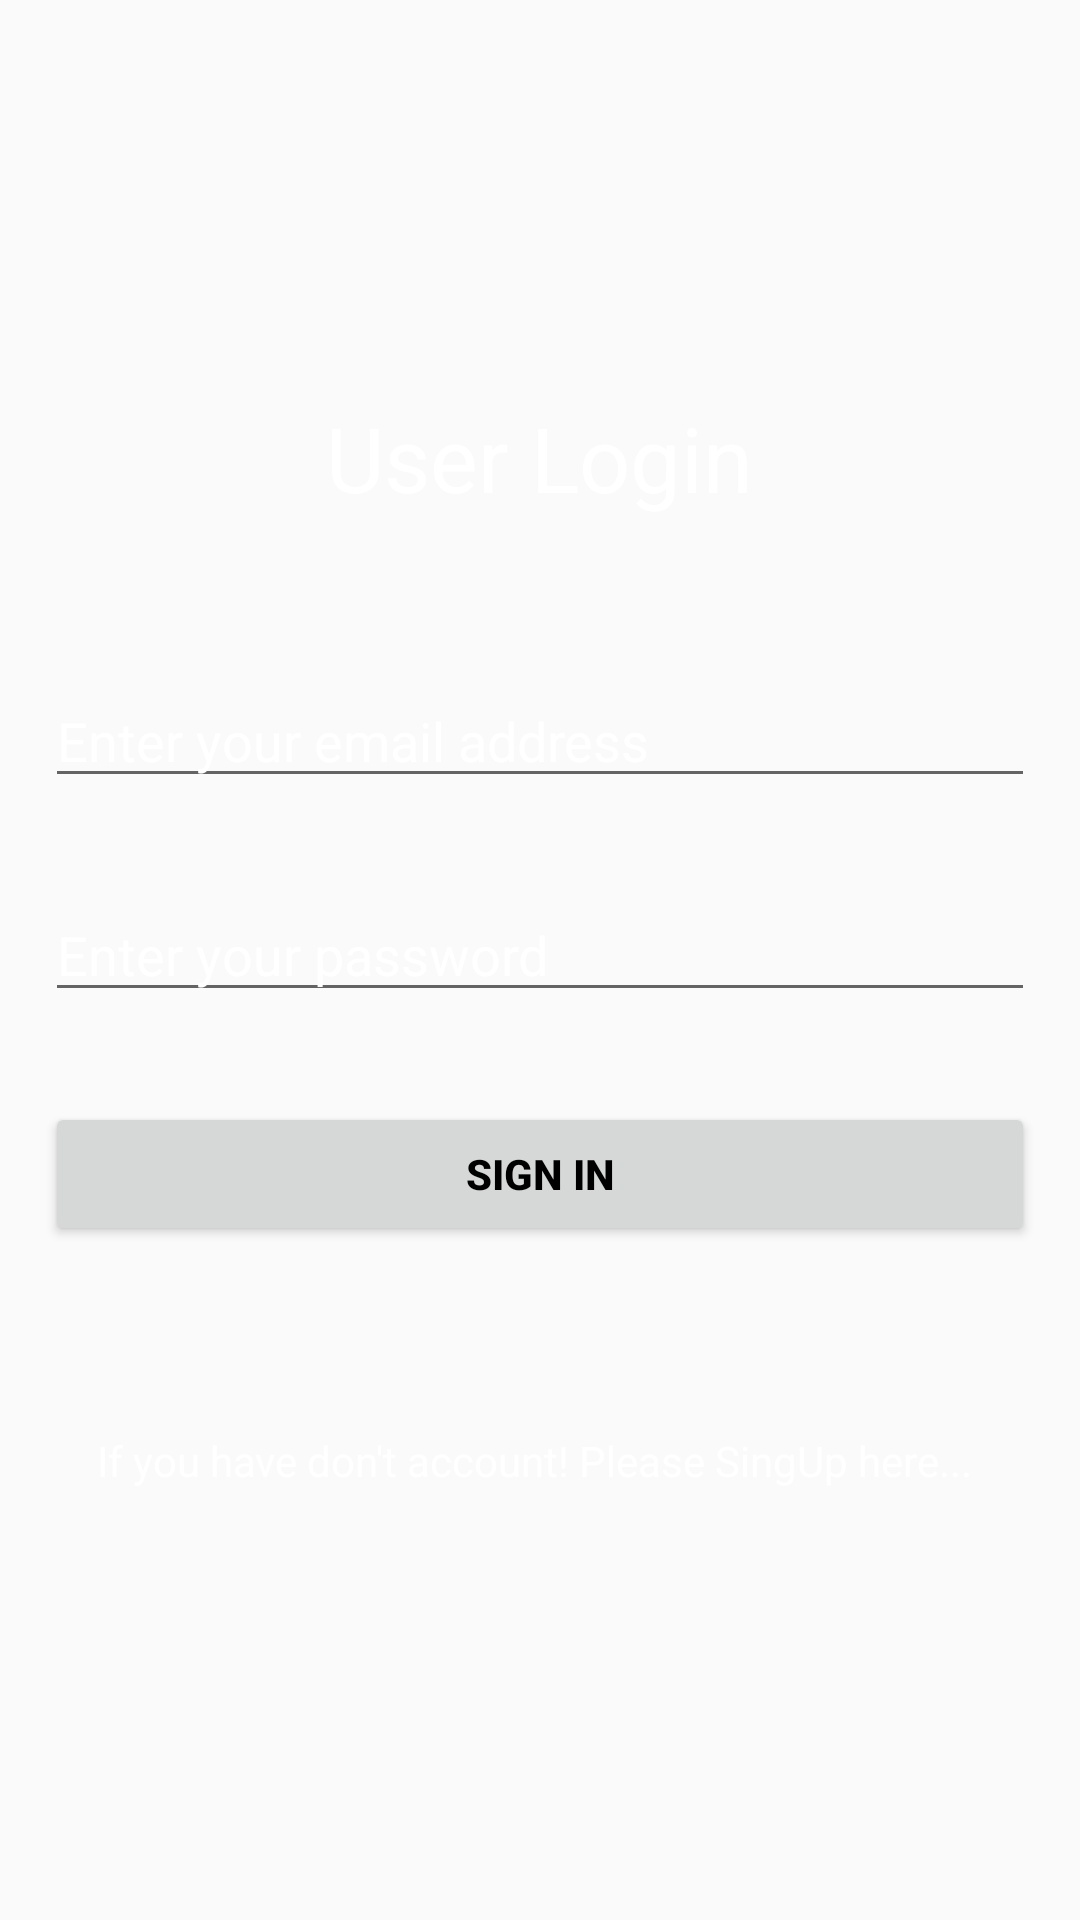

Produce the Android XML layout that renders to this screen, including the resource entries it uses.
<!-- AndroidManifest.xml: application theme AppTheme -->
<!-- res/layout/activity_sing_in.xml -->
<?xml version="1.0" encoding="utf-8"?>
<RelativeLayout xmlns:android="http://schemas.android.com/apk/res/android"
    xmlns:tools="http://schemas.android.com/tools"
    android:layout_width="match_parent"
    android:layout_height="match_parent"
    android:background="@drawable/risk_background"
    android:layout_gravity="center"
    tools:context="com.example.anjukakoralage.sdgpresit.LoginActivity">

    <TextView
        android:id="@+id/txtSingup"
        android:layout_width="wrap_content"
        android:layout_height="wrap_content"
        android:text="User Login"
        android:gravity="center"
android:textSize="30dp"
        android:textColor="#ffff"
        android:layout_marginBottom="37dp"
        android:layout_above="@+id/lay_LinearLogin"
        android:layout_centerHorizontal="true" />

    <LinearLayout

        android:id="@+id/lay_LinearLogin"
        android:orientation="vertical"
        android:layout_width="match_parent"
        android:layout_height="wrap_content"
        android:layout_centerVertical="true"
        android:layout_alignParentLeft="true"
        android:layout_alignParentStart="true">



            android:layout_below="@+id/lay_LinearLogin"
            android:layout_centerHorizontal="true" />

        <EditText
            android:layout_margin="15dp"
            android:inputType="textEmailAddress"
            android:hint="Enter your email address"
            android:id="@+id/loginEmail"
            android:textColorHint="#ffff"
            android:textColor="#ffff"
            android:layout_width="match_parent"
            android:layout_height="wrap_content" />

        <EditText
            android:layout_margin="15dp"
            android:inputType="textPassword"
            android:hint="Enter your password"
            android:id="@+id/loginPassword"
            android:textColorHint="#ffff"
            android:textColor="#ffff"
            android:layout_width="match_parent"
            android:layout_height="wrap_content" />

        <Button
            android:layout_margin="15dp"
            android:text="Sign in"
            android:textStyle="bold"
            android:textColor="#000000"
            android:id="@+id/btnSingin"
            android:layout_width="match_parent"
            android:layout_height="wrap_content" />




    </LinearLayout>
    <TextView
        android:id="@+id/singupPase"
        android:layout_width="wrap_content"
        android:layout_height="wrap_content"
        android:text="If you have don't account! Please SingUp here... "
        android:gravity="center"
        android:textColor="#ffff"
        android:layout_marginTop="47dp"
        android:layout_below="@+id/lay_LinearLogin"
        android:layout_centerHorizontal="true" />



</RelativeLayout>
<!-- resources referenced by this layout -->
<resources>
  <style name="AppTheme" parent="Theme.AppCompat.Light.DarkActionBar">
          <item name="colorPrimary">@color/colorPrimary</item>
          <item name="colorPrimaryDark">@color/colorPrimaryDark</item>
          <item name="colorAccent">@color/colorAccent</item>
          <item name="android:textViewStyle">@color/colorAccent</item>
          <item name="windowNoTitle">true</item>
          <item name="windowActionBar">false</item>
      </style>
  <color name="colorPrimary">#3993d0</color>
  <color name="colorPrimaryDark">#21415b</color>
  <color name="colorAccent">#3993d0</color>
</resources>
